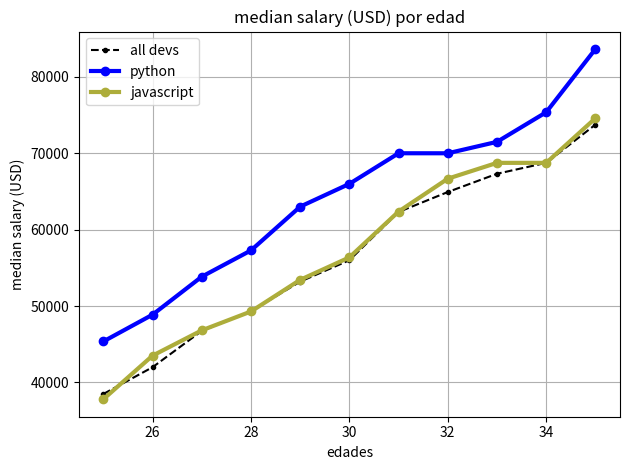

This chart was generated by the following Python code:
from matplotlib import pyplot as plt 

ages_x = [25,26,27,28,29,30,31,32,33,34,35] #lista de edades, en el eje x

dev_y = [38496, 42000, 46752, 49320, 53200, 56000, 62316, 64928, 67317, 68748, 73752] #saliarios, eje y 

#ahora para graficar esto:
plt.plot(ages_x, dev_y, color = "k",linestyle= "--",marker = ".",label = "all devs") #(ejex, eje y)


#py_dev_x = [25,26,27,28,29,30,31,32,33,34,35] #como es igual a dev_x, esta linea de codigo se puede borrar
py_dev_y = [45372, 48876, 53850, 57287, 63016, 65998, 70003, 70000, 71496, 75370, 83640] #eje y pero otra linea 
#para graficar:
plt.plot (ages_x,py_dev_y, color = "b", linewidth = 3,marker = "o",label="python")


js_dev_y = [37810, 43515, 46823, 49293, 53437, 56373, 62375, 66674, 68745, 68746, 74583] #eje y para otra linea 
#para graficar
plt.plot (ages_x, js_dev_y, color = "#adad3b", linewidth = 3, marker = "o",label="javascript")


plt.xlabel ("edades") #titulo eje x
plt.ylabel ("median salary (USD)") #titulo eje y
plt.title("median salary (USD) por edad") #titulo del grafico
#plt.legend(["all devs", "python"]) #le da un nombre a las lineas del grafico , pero hay que acordarse de el orden en q fueron puestas por lo que se puede hacer de otra forma 

plt.legend() #para que lea el label de los eje y 
plt.grid (True) #pone cuadraditos de las coordenadas en el grafico 
plt.tight_layout()
plt.savefig("plot.png") #guarda la imagen en la carpeta 
plt.show() #muestra el grafico 